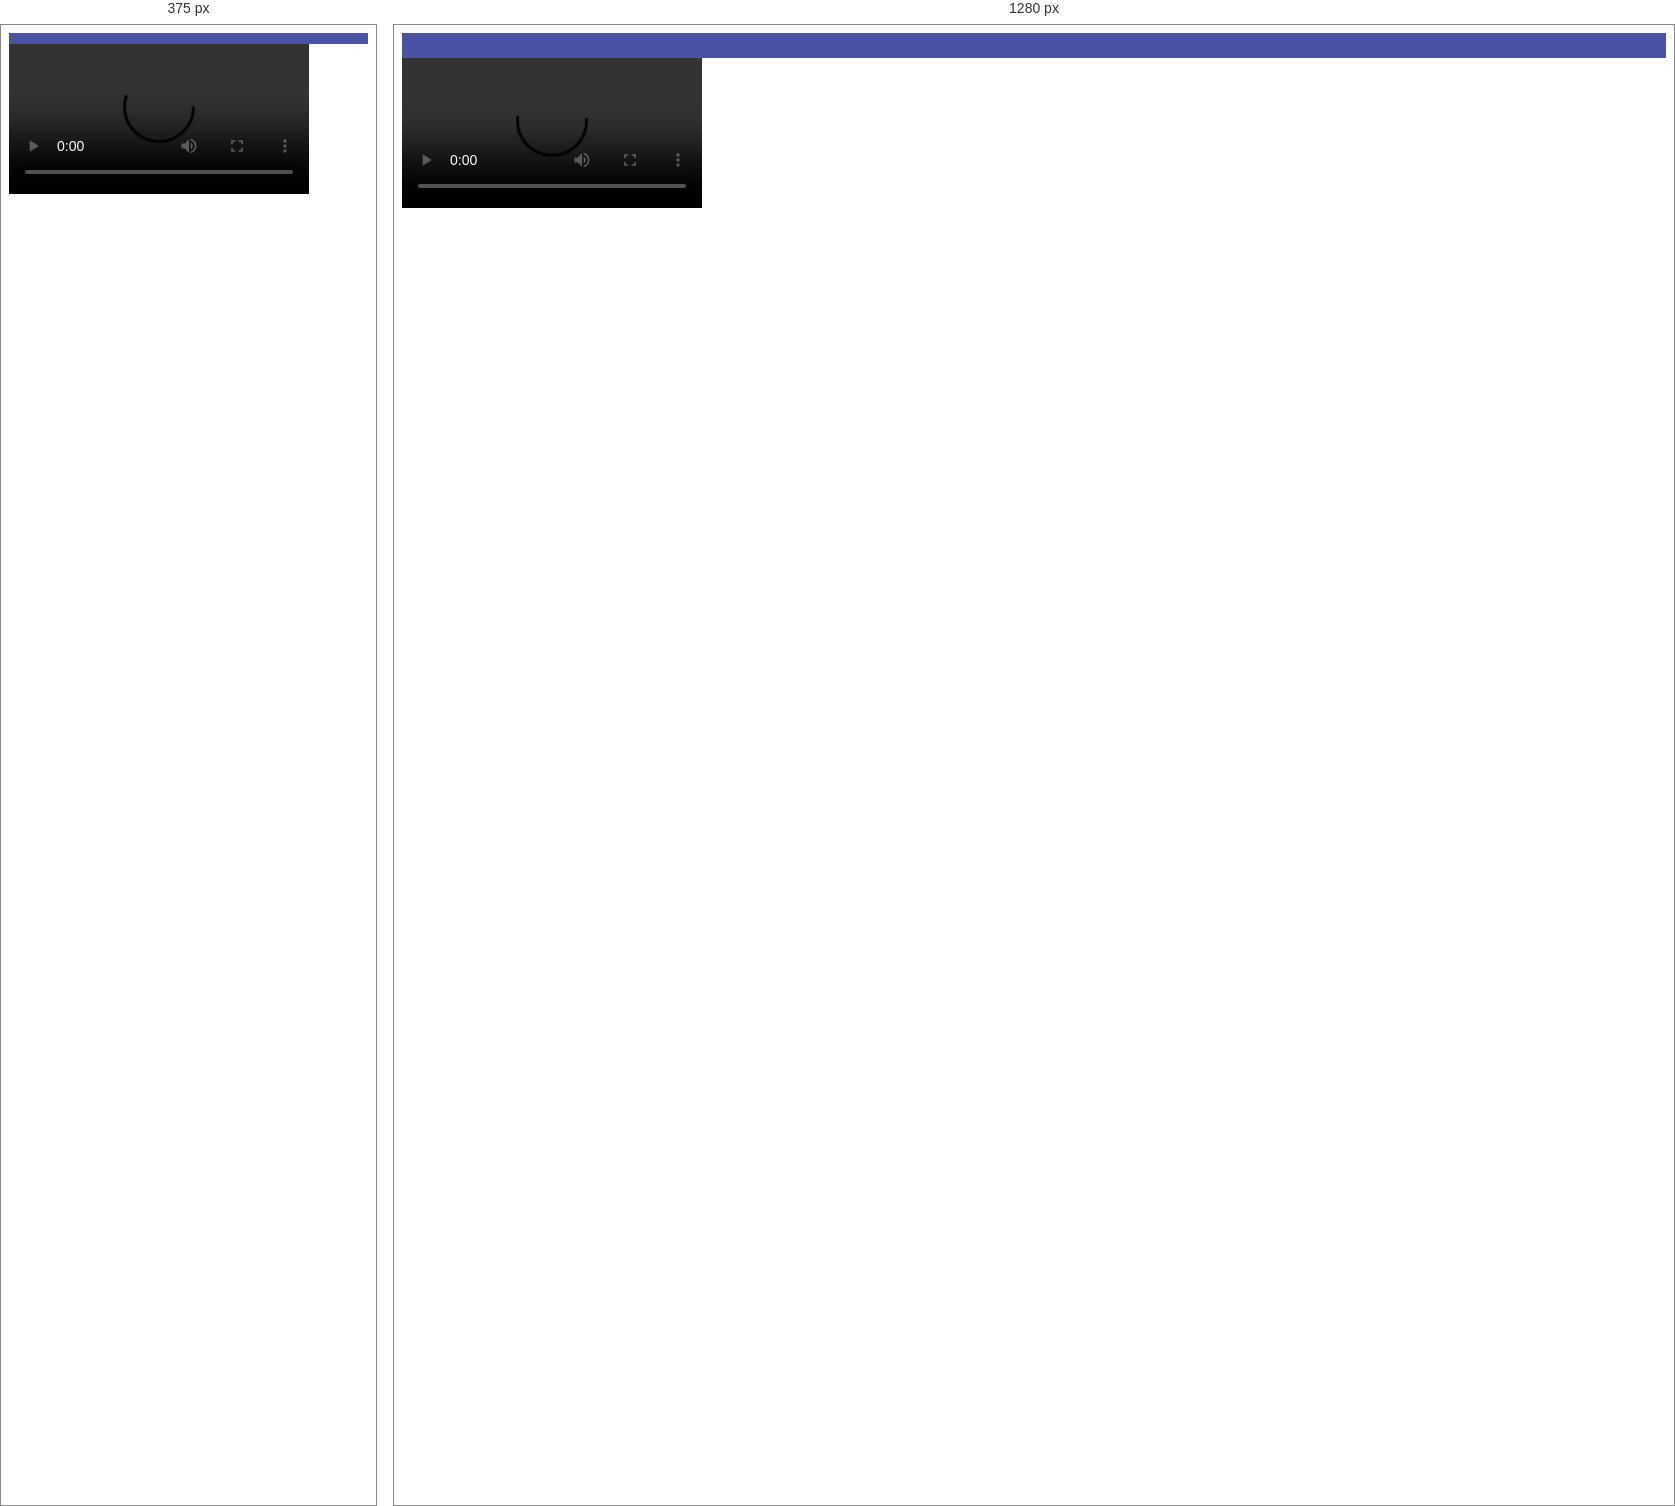
Rendered at 375 px and 1280 px, left to right.

<!-- file: video-embed.html -->
<!doctype html>
<html class="no-js" lang="">

<head>
    <meta charset="utf-8">
     
    <meta name="viewport" content="width=device-width, initial-scale=1">
    <title>The title of the page</title>


    <link rel="stylesheet" href="../resources/css/normalize.css">
    <link rel="stylesheet" href="../resources/css/main.css">
</head>

<body>



    <header>
        <div class="inner inner-header">
            


    </header>


    


    <main>
        <div class="inner inner-main">

            <div class="hero-module">
                <div class="video-container">
            
                    <video autoplay loop>
                        <source src="resources/video/Dc.mp4" type="video/mp4" poster="resources/video/Dc.jpg" />Your browser does not support the video tag. I suggest you upgrade your browser.
                        <source src="resources/video/Dc.webm" type="video/webm" poster="resources/video/Dc.jpg" />Your browser does not support the video tag. I suggest you upgrade your browser.
                    </video>
                    
                </div>
            </div>
            

        </div>
        <!-- inner -->
    </main>
    <footer>

    </footer>

    <!-- https://github.com/jhildenbiddle/css-vars-ponyfill -->
    <!-- <script src="https://unpkg.com/css-vars-ponyfill@1"></script> -->
    
    <script src="../resources/js/css-var-polyfill.js"></script>
    <script>
        cssVars();
    </script>
    <script src="../resources/js/jquery.js"></script>
    <script src="../resources/js/scripts.js"></script>

</body>

</html>

/* @media block from main.css */
@media screen and (min-width: 800px) {
  :root {
    --font-size-site-title: 54px;
    --font-size-page-title: 80px;
    --font-size-section-title: 48px;

    --padder: 2%;
  }
}

/* @media block from main.css */
@media screen and (min-width: 800px) {
  .nav-prompt {
    display: none;
  }

  .navigation {
    padding: 20px 0;
  }

  .nav-inner ul {
    display: flex;
    justify-content: space-between;
  }

  .nav-inner a {
    border-bottom: 2px solid transparent;
    padding: 0;
  }
}

/* @media block from main.css */
@media screen and (max-width: 800px) {
  .nav-inner {
    transition: var(--transition-time) ease-in-out;
    overflow: hidden; /* so we can't see it when it's closed */
  }

  .nav-inner[aria-expanded="false"] {
    max-height: 0;
  }

  .nav-inner[aria-expanded="true"] {
    max-height: 100vh;
  }
}

/* @media block from main.css */
@media screen and (min-width: 800px) {
  .footer-notices .layout-wide {
    display: grid;
    grid-template-columns: 48% 48%;
    justify-content: space-around;
    align-items: center;
    text-align: left;
  }

  .social-links {
    text-align: right;
  }
}

/* @media block from main.css */
@media screen and (min-width: 800px) {
  .content-area-grid {
    display: grid;
    grid-template-columns: 48% 48%;
    justify-content: space-between;
  }

  .content-area-grid-narrow {
    display: grid;
    grid-template-columns: 1fr 1fr 1fr;
    grid-gap: 20px;
    justify-content: space-between;
  }
}

/* @media block from main.css */
@media screen and (min-width: 800px) {
  .hero-content {
    text-align: center;
    align-items: center;
    display: flex;

    height: 100%;
    width: 100%;

    position: absolute;
    bottom: 0;
  }

  .hero-content .heading-main,
  .hero-content p {
    color: #fff;

    text-shadow: 0px 1px 10px var(--strong-text-color);

    /* https://designshack.net/articles/css/12-fun-css-text-shadows-you-can-copy-and-paste/ */
  }
}